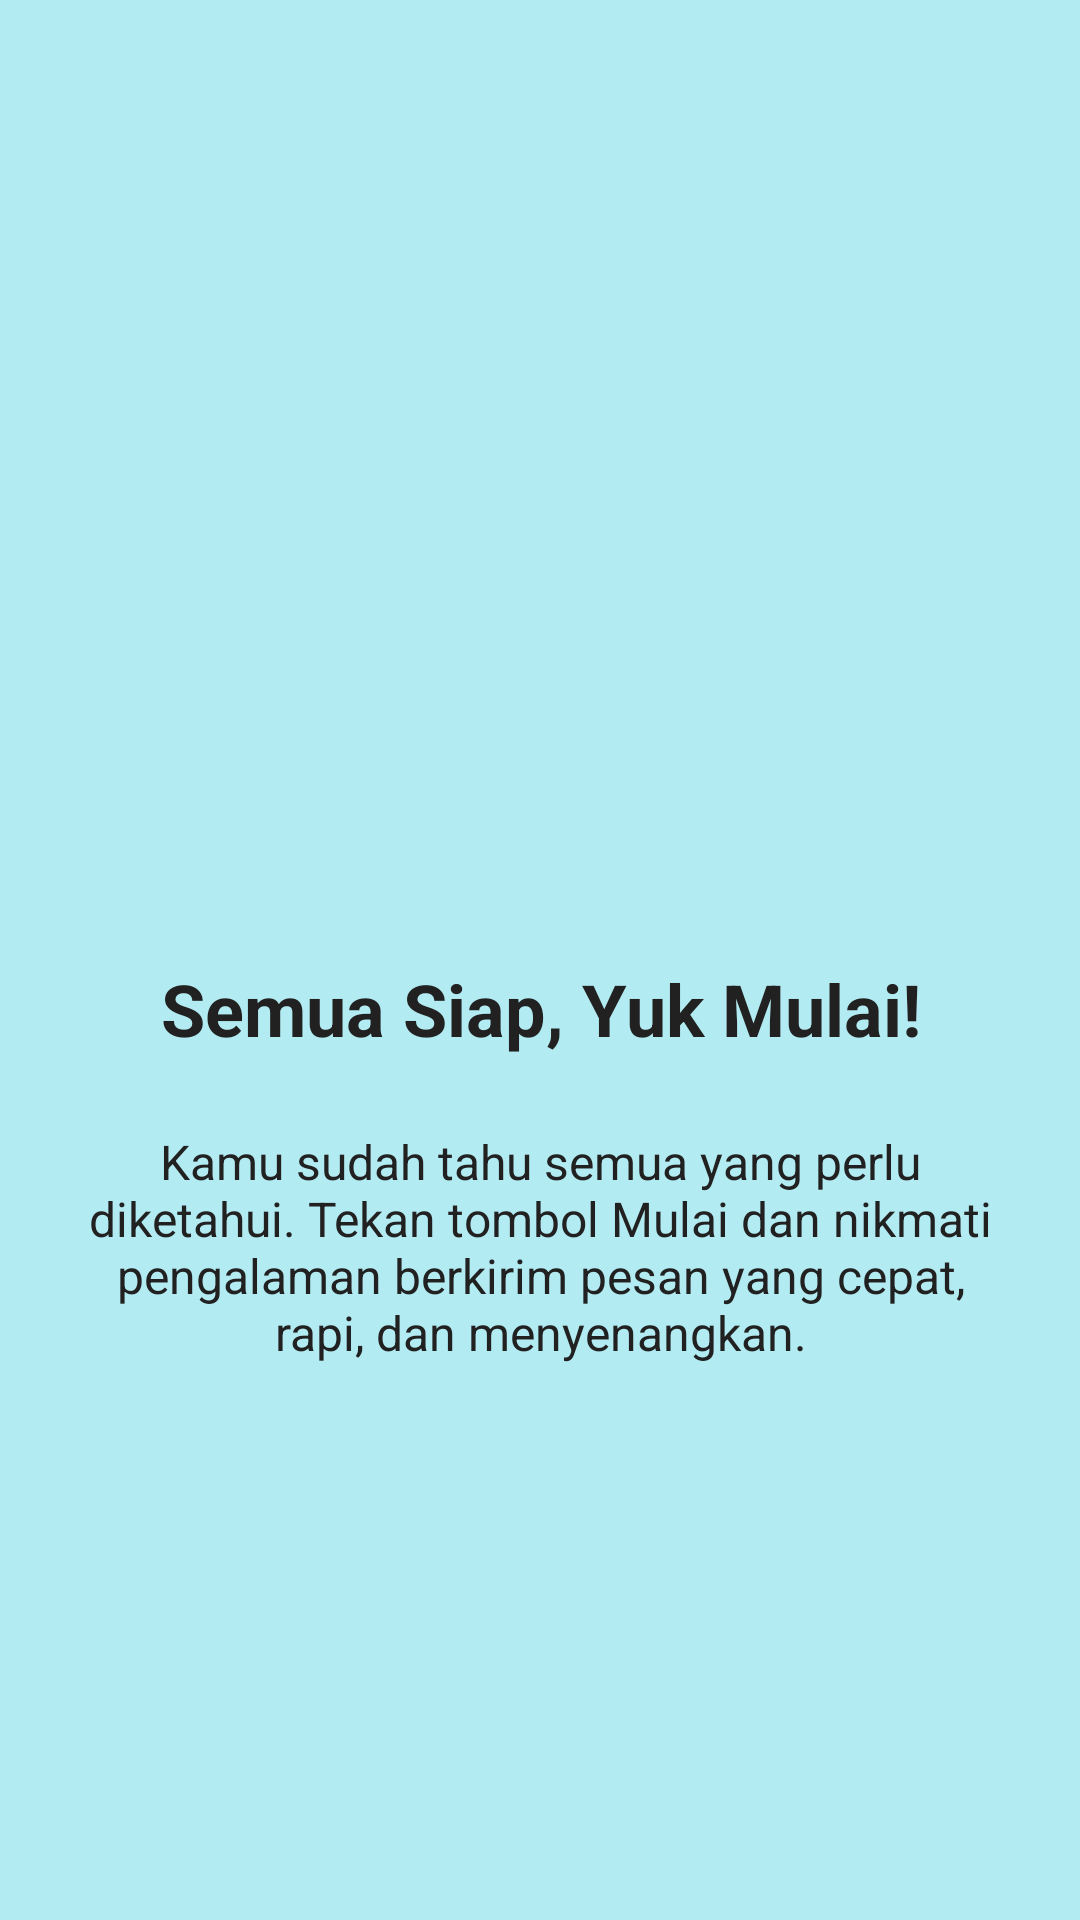

The Android layout XML behind this screen, and the referenced resources:
<!-- AndroidManifest.xml: application theme Theme.Mars_nayna -->
<!-- res/layout/fragment_tutorial3.xml -->
<?xml version="1.0" encoding="utf-8"
    ?>
<androidx.constraintlayout.widget.ConstraintLayout
    xmlns:android
        ="http://schemas.android.com/apk/res/android"
    xmlns:app
        ="http://schemas.android.com/apk/res-auto"
    xmlns:tools
        ="http://schemas.android.com/tools"
    android:layout_width
        ="match_parent"
    android:layout_height
        ="match_parent"
    android:background
        ="#B3EBF2"
    tools:context=".Message.Tutorial.Tutorial3Fragment"
    >
    <ImageView
        android:id
            ="@+id/imgIcon"
        android:layout_width
            ="120dp"
        android:layout_height
            ="120dp"
        android:layout_marginTop
            ="148dp"
        android:contentDescription
            ="Ikon tutorial"
        android:src
            ="@drawable/ic_message"
        app:layout_constraintTop_toTopOf
            ="parent"
        app:layout_constraintStart_toStartOf
            ="parent"
        app:layout_constraintEnd_toEndOf="parent"
        />
    <TextView
        android:id
            ="@+id/tvTitle"
        android:layout_width
            ="0dp"
        android:layout_height
            ="wrap_content"
        android:layout_marginStart
            ="24dp"
        android:layout_marginTop
            ="52dp"
        android:layout_marginEnd
            ="24dp"
        android:gravity
            ="center"
        android:text
            ="Semua Siap, Yuk Mulai!"
        android:textColor
            ="#212121"
        android:textSize
            ="24sp"
        android:textStyle
            ="bold"
        app:layout_constraintTop_toBottomOf
            ="@id/imgIcon"
        app:layout_constraintStart_toStartOf
            ="parent"
        app:layout_constraintEnd_toEndOf="parent"
        />
    <TextView
        android:id
            ="@+id/tvDesc"
        android:layout_width
            ="0dp"
        android:layout_height
            ="wrap_content"
        android:layout_marginStart
            ="24dp"
        android:layout_marginTop
            ="24dp"
        android:layout_marginEnd
            ="24dp"
        android:gravity
            ="center"
        android:text
            ="Kamu sudah tahu semua yang perlu diketahui. Tekan tombol Mulai dan nikmati pengalaman berkirim pesan yang cepat, rapi, dan menyenangkan."
        android:textColor
            ="#212121"
        android:textSize
            ="16sp"
        app:layout_constraintTop_toBottomOf
            ="@id/tvTitle"
        app:layout_constraintStart_toStartOf
            ="parent"
        app:layout_constraintEnd_toEndOf="parent"
        />
</androidx.constraintlayout.widget.ConstraintLayout>
<!-- resources referenced by this layout -->
<resources>
  <style name="Theme.Mars_nayna" parent="Base.Theme.Mars_nayna" />
  <style name="Base.Theme.Mars_nayna" parent="Theme.Material3.DayNight.NoActionBar">
          
          
      </style>
</resources>
